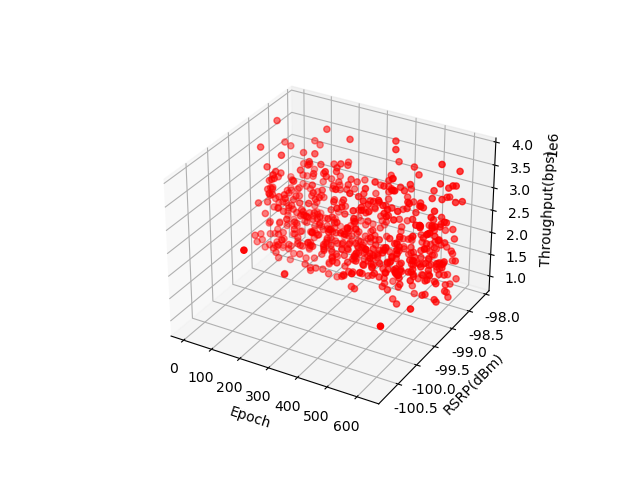

The data file committed next to this chart (first rows):
reward, RSRP, throughput, snr
0.9978, -99.03, 3530894, 10.84
1.018, -98.34, 1732194, 2.385
1.012, -99.18, 1501564, 1.874
1.01, -98.29, 2116191, 3.412
1.017, -98.29, 2374434, 4.299
0.9993, -98.64, 3868259, 13.96
0.999, -99.08, 1480691, 1.823
1.001, -99.12, 1645190, 2.182
1.008, -98.41, 1372039, 1.619
1.006, -98.76, 1119588, 1.192
1.003, -99.03, 1285161, 1.458
0.9996, -99.19, 2408785, 4.402
1, -98.49, 3310868, 9.155
0.9998, -98.83, 2520953, 4.865
1.016, -98.77, 2222300, 3.775
1, -98.81, 1443771, 1.752
0.9999, -98.96, 1796559, 2.52
1.021, -98.92, 2574595, 5.075
1.008, -98.48, 1732432, 2.387
0.9949, -99.34, 1800818, 2.532
0.9979, -99.01, 2612522, 5.229
0.9999, -98.97, 1841819, 2.648
1.017, -98.98, 1575335, 2.015
0.9978, -98.75, 2128368, 3.465
1.016, -98.67, 1027110, 1.053
0.9998, -98.71, 1244965, 1.39
1.021, -98.78, 2741197, 5.82
0.9988, -99.01, 2821192, 6.214
0.9986, -98.91, 2154075, 3.535
0.9945, -99.14, 2171354, 3.576
1.015, -98.6, 2031916, 3.179
1.023, -99.09, 3185907, 8.303
1.0, -98.84, 2079521, 3.29
1.0, -98.49, 3258932, 8.815
0.9998, -99.12, 2423000, 4.463
1, -98.82, 1733643, 2.368
1.008, -98.45, 1403728, 1.682
1.004, -98.75, 1164201, 1.261
1.002, -98.89, 1646279, 2.185
0.9974, -98.93, 1379708, 1.629
0.9995, -99.04, 2888431, 6.554
1.0, -98.86, 1789959, 2.504
1.014, -98.55, 2307062, 4.064
0.9982, -99.15, 1484152, 1.832
1.008, -98.51, 1612606, 2.095
1.015, -98.26, 2264940, 3.905
1.003, -98.68, 1830302, 2.606
1, -99.14, 2609694, 5.218
1.0, -99.09, 2721641, 5.728
1.009, -98.34, 1619995, 2.125
1.026, -98.74, 1639747, 2.17
0.9946, -99.1, 2612309, 5.238
0.9995, -99.02, 1371689, 1.616
1.0, -99.03, 3079306, 7.631
0.9999, -99.12, 1407058, 1.678
1.014, -98.71, 2379485, 4.299
0.9994, -98.76, 2471562, 4.651
0.9944, -98.93, 2980219, 7.06
1.009, -98.52, 1504353, 1.871
1.02, -98.34, 2802097, 6.119
... 567 more rows
